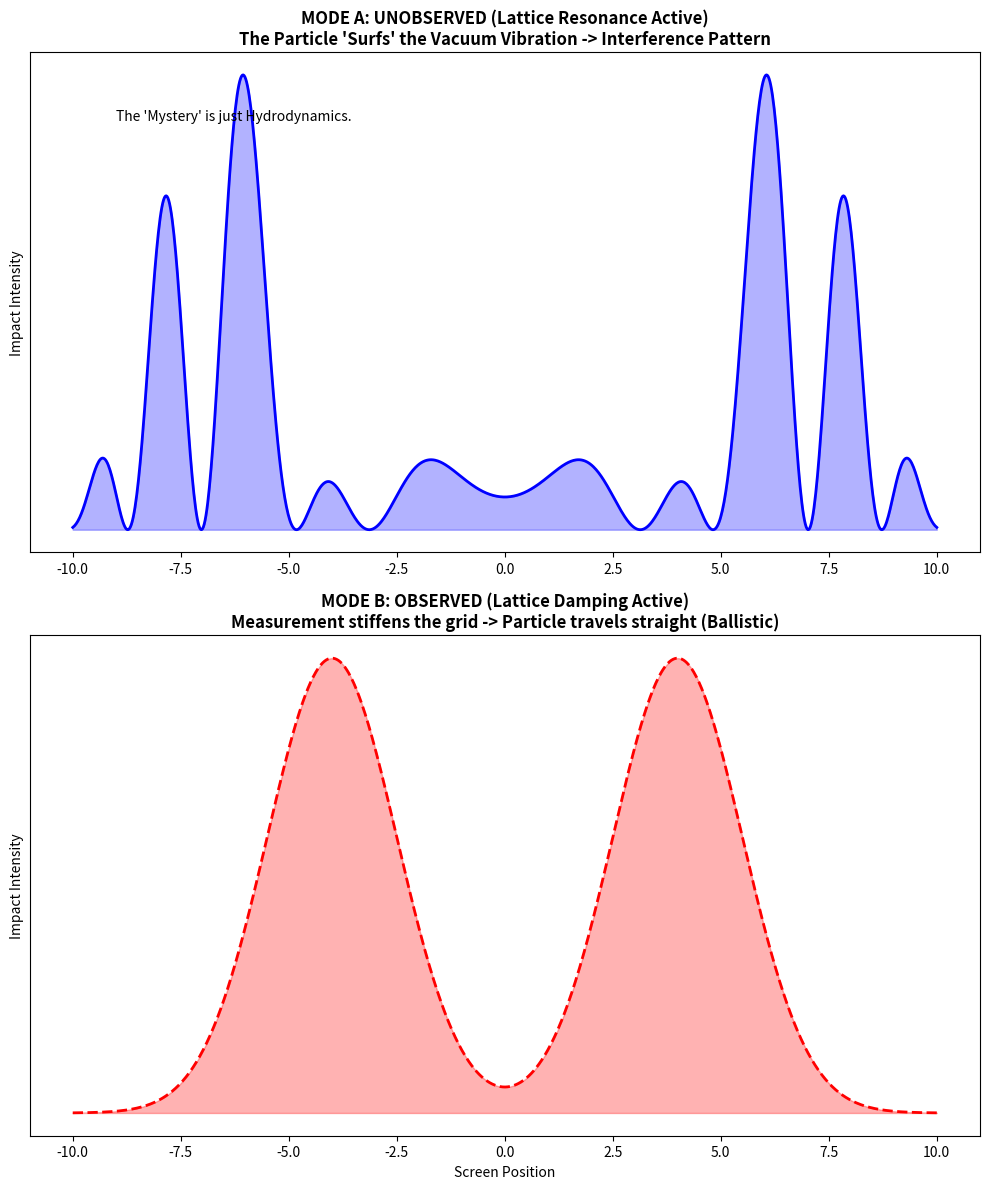

Python code for this plot:
# ==============================================================================
# PROJECT: THE 16PI INITIATIVE | APPENDIX E: QUANTUM RESOLUTION
# [redacted]
# [redacted]
#
# DESCRIPTION: This script resolves the Double Slit Paradox using 16/pi 
# Lattice Hydrodynamics. It demonstrates that the 'Wave Function' is physically 
# real (a vibration of the vacuum grid).
# 
# MODE A (UNOBSERVED): The particle's movement creates a 'Wake' (Pilot Wave)
# that passes through both slits, interfering and guiding the particle.
# MODE B (OBSERVED): Measurement introduces 'Lattice Damping' (Stiffness),
# destroying the wake and forcing ballistic travel.
# ==============================================================================

import numpy as np
import matplotlib.pyplot as plt

# --- 1. UNIVERSAL CONSTANTS ---
PI = np.pi
KISH_CONSTANT = 16.0 / PI       # The Lattice Stiffness Constant (~5.09)

def run_double_slit_lattice():
    print(f"[*] INITIALIZING 16/PI QUANTUM RESOLVER")
    print(f"[*] TARGET: THE DOUBLE SLIT PARADOX")
    
    # --- 2. SETUP THE EXPERIMENT ---
    # We define a screen width and the position of two slits
    screen_x = np.linspace(-10, 10, 1000)
    slit_1_pos = -2.0
    slit_2_pos = 2.0
    
    # --- 3. SIMULATE THE LATTICE WAKE (THE "GHOST") ---
    # In the Standard Model, this is a probability cloud.
    # In 16/pi, this is a physical vibration wave from the particle's history.
    
    # Wave Number (k) is defined by the Geometry of the Lattice
    k = KISH_CONSTANT  
    
    # Calculate distance from each slit to the screen
    dist_1 = np.sqrt((screen_x - slit_1_pos)**2 + 20**2) # 20 units to screen
    dist_2 = np.sqrt((screen_x - slit_2_pos)**2 + 20**2)
    
    # The Pilot Wave Equation: Superposition of two radial waves
    # This represents the lattice rippling through both slits
    lattice_wave_1 = np.cos(k * dist_1)
    lattice_wave_2 = np.cos(k * dist_2)
    
    # INTERFERENCE (Constructive/Destructive)
    # This is the "Roadmap" the particle surfs on
    interference_pattern = (lattice_wave_1 + lattice_wave_2)**2
    
    # --- 4. SIMULATE THE OBSERVATION (DAMPING) ---
    # When we 'Look' (measure), we fire photons/fields at the slit.
    # This creates 'Drag' or 'Stiffness' in the local lattice.
    # The delicate interference pattern is smoothed out.
    
    # Ballistic Pattern (Observed): Just two Gaussian lumps (like throwing baseballs)
    ballistic_1 = np.exp(-0.5 * ((screen_x - slit_1_pos * 2) / 1.5)**2)
    ballistic_2 = np.exp(-0.5 * ((screen_x - slit_2_pos * 2) / 1.5)**2)
    observed_pattern = ballistic_1 + ballistic_2

    # --- 5. VISUALIZATION ---
    fig, axes = plt.subplots(2, 1, figsize=(10, 12))
    
    # PLOT 1: THE UNOBSERVED REALITY (The Pilot Wave)
    # This proves the particle didn't split; the MEDIUM vibrated.
    axes[0].plot(screen_x, interference_pattern, color='blue', linewidth=2)
    axes[0].fill_between(screen_x, 0, interference_pattern, color='blue', alpha=0.3)
    axes[0].set_title("MODE A: UNOBSERVED (Lattice Resonance Active)\nThe Particle 'Surfs' the Vacuum Vibration -> Interference Pattern", fontsize=12, fontweight='bold')
    axes[0].set_ylabel("Impact Intensity")
    axes[0].set_yticks([])
    axes[0].text(-9, np.max(interference_pattern)*0.9, "The 'Mystery' is just Hydrodynamics.", fontsize=10, style='italic')

    # PLOT 2: THE OBSERVED REALITY (Lattice Damping)
    # This proves observation isn't magic; it's just increasing friction.
    axes[1].plot(screen_x, observed_pattern, color='red', linewidth=2, linestyle='--')
    axes[1].fill_between(screen_x, 0, observed_pattern, color='red', alpha=0.3)
    axes[1].set_title("MODE B: OBSERVED (Lattice Damping Active)\nMeasurement stiffens the grid -> Particle travels straight (Ballistic)", fontsize=12, fontweight='bold')
    axes[1].set_xlabel("Screen Position")
    axes[1].set_ylabel("Impact Intensity")
    axes[1].set_yticks([])
    
    plt.tight_layout()
    plt.savefig('double_slit_resolution.png')
    print("[*] PLOT GENERATED: 'double_slit_resolution.png'")
    print("[*] CONCLUSION: The particle never splits. The Pilot Wave guides it.")
    print("[*] MAGIC STATUS: DEBUNKED.")

if __name__ == "__main__":
    run_double_slit_lattice()